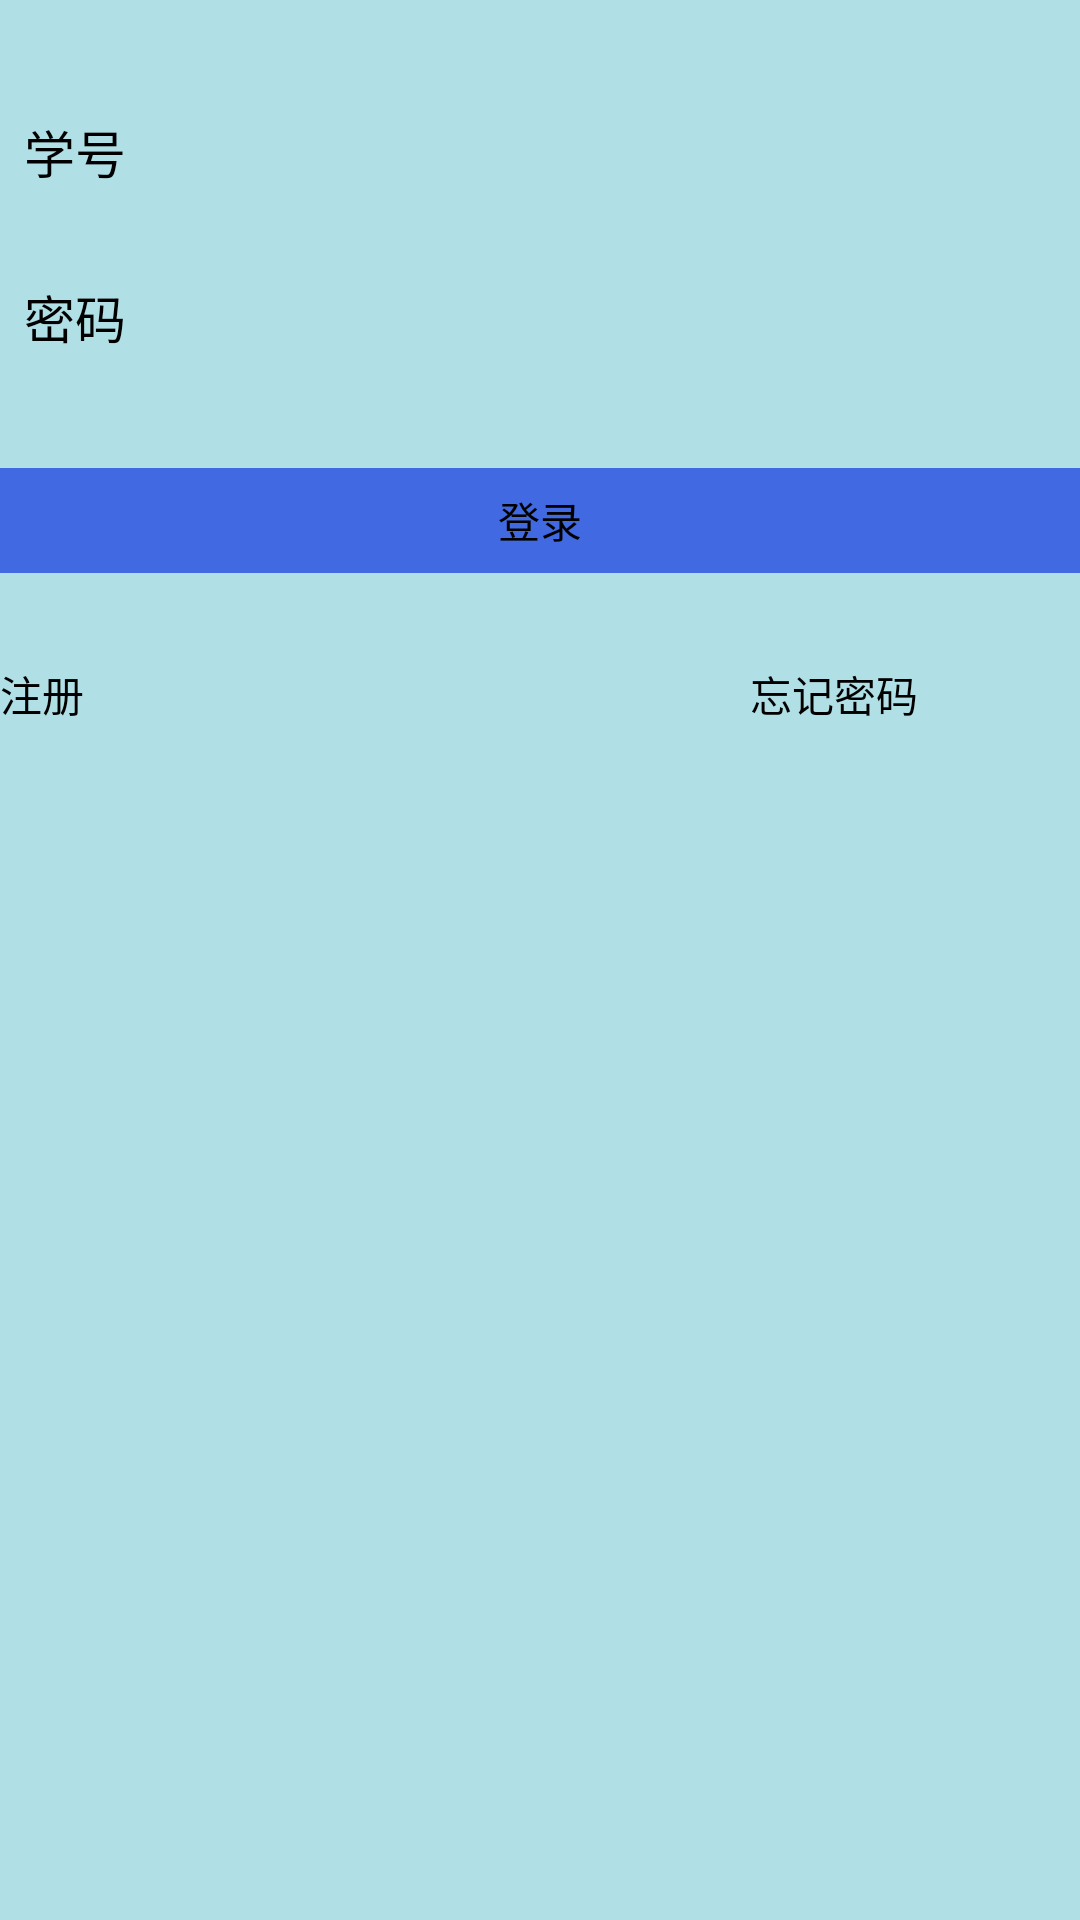

Here is an Android app screen rendered from its layout file. Give the layout XML and the strings, colors and styles it references.
<!-- AndroidManifest.xml: application theme AppTheme -->
<!-- res/layout/activity_login.xml -->
<?xml version="1.0" encoding="utf-8"?>
<LinearLayout xmlns:android="http://schemas.android.com/apk/res/android"
    android:layout_width="match_parent"
    android:layout_height="match_parent"
    android:orientation="vertical" 
    android:background="#B0E0E6">
    
    
        <RelativeLayout
            android:layout_width="fill_parent"
            android:layout_height="wrap_content"
            android:layout_marginTop="30dp"
            android:clickable="true"
            android:gravity="center_vertical" >

            <TextView
                android:id="@+id/login_acc"
                android:layout_width="wrap_content"
                android:layout_height="wrap_content"
                android:padding="8dp"
                android:text="@string/login_student_id"
                android:textColor="#000"
                android:textSize="17sp" 
                android:background="#B0E0E6"/>

            <EditText
                android:id="@+id/login_accE"
                android:layout_width="fill_parent"
                android:layout_height="wrap_content"
                android:layout_centerVertical="true"
                android:layout_marginStart="20dp"
                android:layout_toEndOf="@id/login_acc"
                android:background="@null"
                android:textSize="15sp" />
        </RelativeLayout>
        
        <RelativeLayout
            android:layout_width="fill_parent"
            android:layout_height="wrap_content"
            android:clickable="true"
            android:layout_marginTop="14dp"
            android:gravity="center_vertical" >

            <TextView
                android:id="@+id/login_pw"
                android:layout_width="wrap_content"
                android:layout_height="wrap_content"
                android:padding="8dp"
                android:text="@string/login_pwd"
                android:textColor="#000"
                android:textSize="17sp" 
                android:background="#B0E0E6"/>

            <EditText
                android:id="@+id/login_pwE"
                android:layout_width="fill_parent"
                android:layout_height="wrap_content"
                android:layout_centerVertical="true"
                android:layout_marginStart="20dp"
                android:layout_toEndOf="@id/login_pw"
                android:background="@null"
                android:textSize="15sp" />
        </RelativeLayout>
        
        <Button
            android:id="@+id/login_login"
            android:layout_width="fill_parent"
            android:layout_height="35dp" 
            android:layout_marginTop="30dp"
            android:text="@string/login_login"
            android:textColor="#000000"
            android:gravity="center"
            android:background="#4169E1" />
         <LinearLayout
            android:layout_width="wrap_content"
            android:layout_height="wrap_content"
            android:orientation="horizontal" >
            <Button
            android:id="@+id/login_register"
            android:layout_width="100dp"
            android:layout_height="30dp" 
            android:layout_marginTop="30dp"
            android:text="@string/login_register"
            android:gravity="left"
            android:textColor="#000000"
            android:layout_marginRight="150dp"
            android:background="#B0E0E6" />

            <Button
                android:id="@+id/login_forgetpwd"
                android:layout_width="100dp"
                android:layout_height="30dp"
                android:layout_marginTop="30dp"
                android:gravity="left"
                android:background="#B0E0E6"
                android:text="@string/login_forgetpwd"
                android:textColor="#000000" />

        </LinearLayout>

</LinearLayout>
<!-- resources referenced by this layout -->
<resources>
  <string name="login_forgetpwd">忘记密码</string>
  <string name="login_login">登录</string>
  <string name="login_pwd">密码</string>
  <string name="login_register">注册</string>
  <string name="login_student_id">学号</string>
  <style name="AppTheme" parent="AppBaseTheme">
          
      </style>
  <style name="AppBaseTheme" parent="android:Theme.Light">
          
      </style>
</resources>
